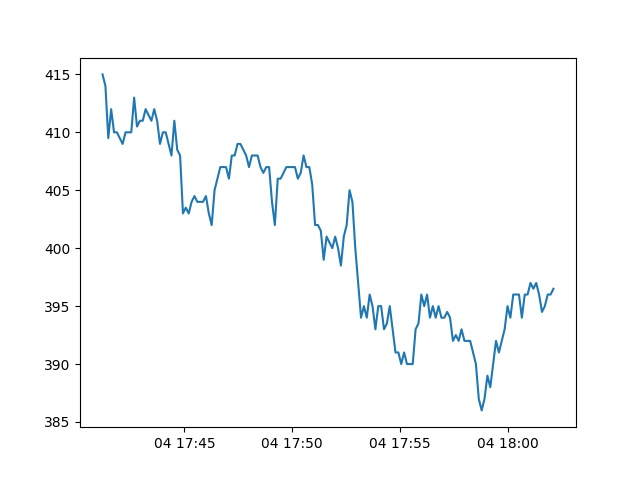

The file beside this chart, header and first rows:
Date, active
2013-05-04 17:41:12, 415.0
2013-05-04 17:41:20, 414.0
2013-05-04 17:41:28, 409.5
2013-05-04 17:41:36, 412.0
2013-05-04 17:41:44, 410.0
2013-05-04 17:41:52, 410.0
2013-05-04 17:42:00, 409.5
2013-05-04 17:42:08, 409.0
2013-05-04 17:42:16, 410.0
2013-05-04 17:42:24, 410.0
2013-05-04 17:42:32, 410.0
2013-05-04 17:42:40, 413.0
2013-05-04 17:42:48, 410.5
2013-05-04 17:42:56, 411.0
2013-05-04 17:43:04, 411.0
2013-05-04 17:43:12, 412.0
2013-05-04 17:43:20, 411.5
2013-05-04 17:43:28, 411.0
2013-05-04 17:43:36, 412.0
2013-05-04 17:43:44, 411.0
2013-05-04 17:43:52, 409.0
2013-05-04 17:44:00, 410.0
2013-05-04 17:44:08, 410.0
2013-05-04 17:44:16, 409.0
2013-05-04 17:44:24, 408.0
2013-05-04 17:44:32, 411.0
2013-05-04 17:44:40, 408.5
2013-05-04 17:44:48, 408.0
2013-05-04 17:44:56, 403.0
2013-05-04 17:45:04, 403.5
2013-05-04 17:45:12, 403.0
2013-05-04 17:45:20, 404.0
2013-05-04 17:45:28, 404.5
2013-05-04 17:45:36, 404.0
2013-05-04 17:45:44, 404.0
2013-05-04 17:45:52, 404.0
2013-05-04 17:46:00, 404.5
2013-05-04 17:46:08, 403.0
2013-05-04 17:46:16, 402.0
2013-05-04 17:46:24, 405.0
2013-05-04 17:46:32, 406.0
2013-05-04 17:46:40, 407.0
2013-05-04 17:46:48, 407.0
2013-05-04 17:46:56, 407.0
2013-05-04 17:47:04, 406.0
2013-05-04 17:47:12, 408.0
2013-05-04 17:47:20, 408.0
2013-05-04 17:47:28, 409.0
2013-05-04 17:47:36, 409.0
2013-05-04 17:47:44, 408.5
2013-05-04 17:47:52, 408.0
2013-05-04 17:48:00, 407.0
2013-05-04 17:48:08, 408.0
2013-05-04 17:48:16, 408.0
2013-05-04 17:48:24, 408.0
2013-05-04 17:48:32, 407.0
2013-05-04 17:48:40, 406.5
2013-05-04 17:48:48, 407.0
2013-05-04 17:48:56, 407.0
2013-05-04 17:49:04, 404.0
... 98 more rows
